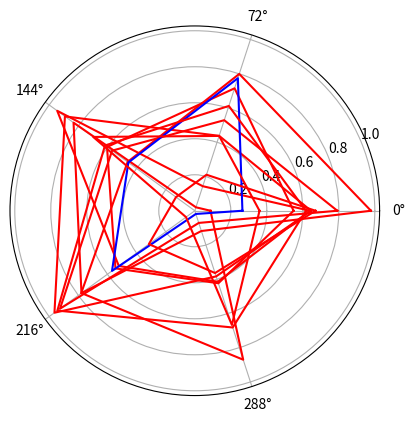

Recreate this plot in Python.
import numpy as np
import matplotlib.pyplot as plt
import math
np.random.seed(0)

M, N = 10, 5

def is_pareto_efficient(X):
    is_efficient = np.ones(len(X), dtype = bool)
    for i, c in enumerate(X):
        if is_efficient[i]:
            is_efficient[is_efficient] = np.any(X[is_efficient] > c, axis=1) 
            is_efficient[i] = True  
    return is_efficient

X = np.random.sample((M, N))

eff = is_pareto_efficient(X)
ax = plt.subplot(111, projection="polar")
plt.thetagrids(np.arange(0, 360, 360/N))

for i in range(len(eff)):
    if eff[i] == True:
        ax.plot(np.append(np.arange(0, N, 1), 0) * 2 * math.pi/N, np.append(X[i, :], X[i, 0]), color="r")
    else:
        ax.plot(np.append(np.arange(0, N, 1) * 2 * math.pi/N, 0), np.append(X[i, :], X[i, 0]), color="b")
